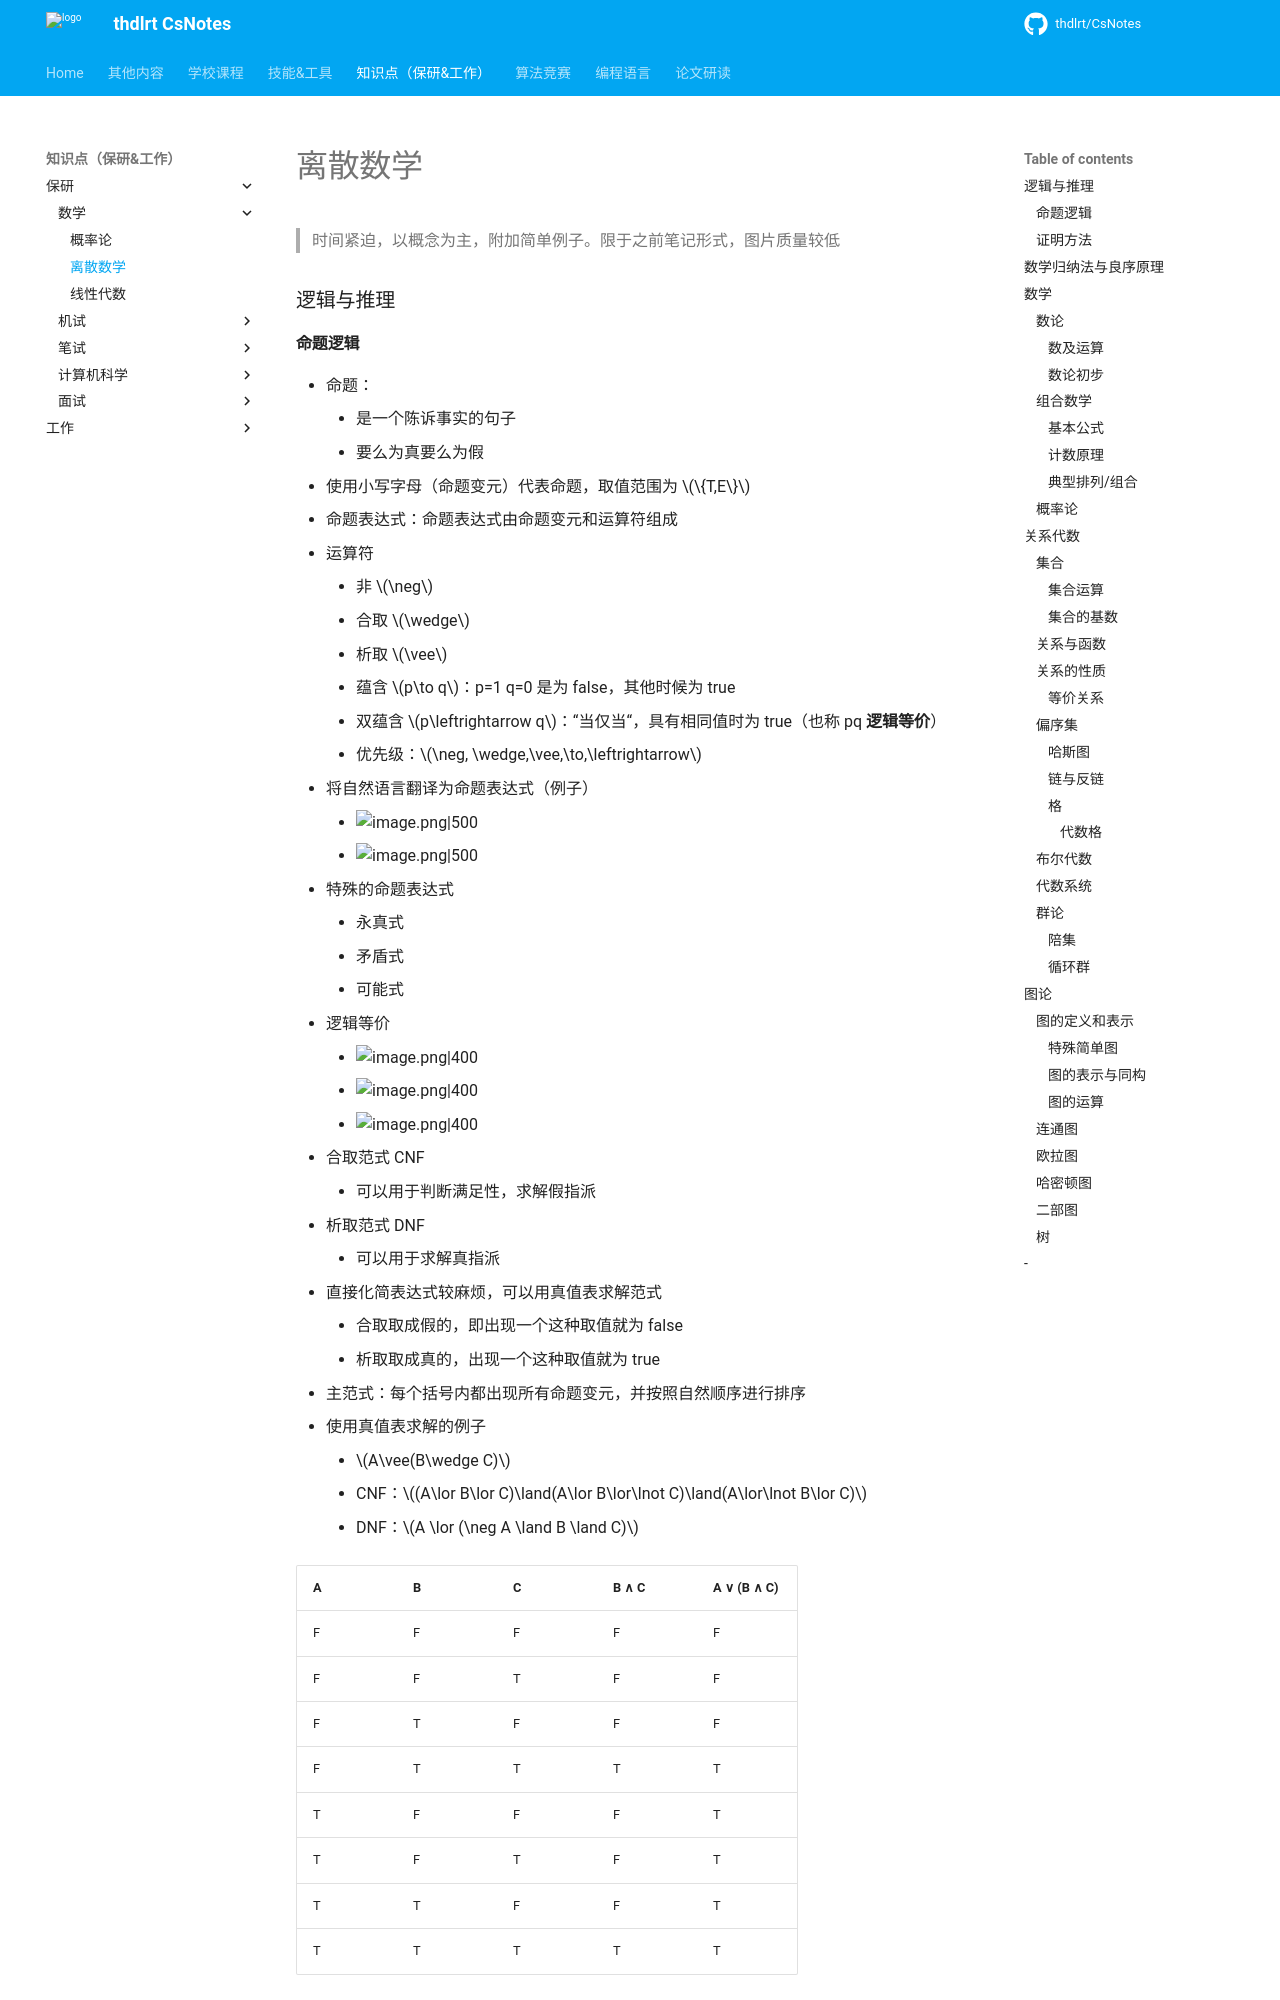

repository: thdlrt/CsNotes · page: 知识点（保研&工作）/保研/数学/离散数学/index.html · generator: mkdocs

> 时间紧迫，以概念为主，附加简单例子。限于之前笔记形式，图片质量较低
### 逻辑与推理
#### 命题逻辑
- 命题：
	- 是一个陈诉事实的句子
	- 要么为真要么为假
- 使用小写字母（命题变元）代表命题，取值范围为 $\{T,E\}$
- 命题表达式：命题表达式由命题变元和运算符组成
- 运算符
	- 非 $\neg$
	- 合取 $\wedge$
	- 析取 $\vee$
	- 蕴含 $p\to q$：p=1 q=0 是为 false，其他时候为 true
	- 双蕴含 $p\leftrightarrow q$：“当仅当“，具有相同值时为 true（也称 pq **逻辑等价**）
	- 优先级：$\neg, \wedge,\vee,\to,\leftrightarrow$

- 将自然语言翻译为命题表达式（例子）
	- ![image.png|500](https://thdlrt.oss-cn-beijing.aliyuncs.com/20240424231710.png)
	- ![image.png|500](https://thdlrt.oss-cn-beijing.aliyuncs.com/20240424231845.png)

- 特殊的命题表达式
	- 永真式
	- 矛盾式
	- 可能式

- 逻辑等价
	- ![image.png|400](https://thdlrt.oss-cn-beijing.aliyuncs.com/20240424232346.png)
	- ![image.png|400](https://thdlrt.oss-cn-beijing.aliyuncs.com/20240424232402.png)
	- ![image.png|400](https://thdlrt.oss-cn-beijing.aliyuncs.com/20240424232640.png)

- 合取范式 CNF
	- 可以用于判断满足性，求解假指派
- 析取范式 DNF
	- 可以用于求解真指派
- 直接化简表达式较麻烦，可以用真值表求解范式
	- 合取取成假的，即出现一个这种取值就为 false
	- 析取取成真的，出现一个这种取值就为 true
- 主范式：每个括号内都出现所有命题变元，并按照自然顺序进行排序
- 使用真值表求解的例子
	- $A\vee(B\wedge C)$
	- CNF：$(A\lor B\lor C)\land(A\lor B\lor\lnot C)\land(A\lor\lnot B\lor C)$
	- DNF：$A \lor (\neg A \land B \land C)$

| A | B | C | B ∧ C | A ∨ (B ∧ C) |
|---|---|---|-------|-------------|
| F | F | F |   F   |      F      |
| F | F | T |   F   |      F      |
| F | T | F |   F   |      F      |
| F | T | T |   T   |      T      |
| T | F | F |   F   |      T      |
| T | F | T |   F   |      T      |
| T | T | F |   F   |      T      |
| T | T | T |   T   |      T      |

- 命题推理

| 逻辑关系  | 表达式           | 结果    |
| ----- | ------------- | ----- |
| 假言推理  | `p`, `p→q`    | `q`   |
| 取拒式   | `¬q`, `p→q`   | `¬p`  |
| 假言三段论 | `p→q`, `q→r`  | `p→r` |
| 析取三段论 | `¬p`, `p∨q`   | `q`   |
| 附加律   | `p`           | `p∨q` |
| 化简律   | `p∧q`         | `p`   |
| 合取律   | `p`, `q`      | `p∧q` |
| 消解律   | `p∨q`, `¬p∨r` | `q∨r` |
- ![](https://thdlrt.oss-cn-beijing.aliyuncs.com/20240425000140.png)
